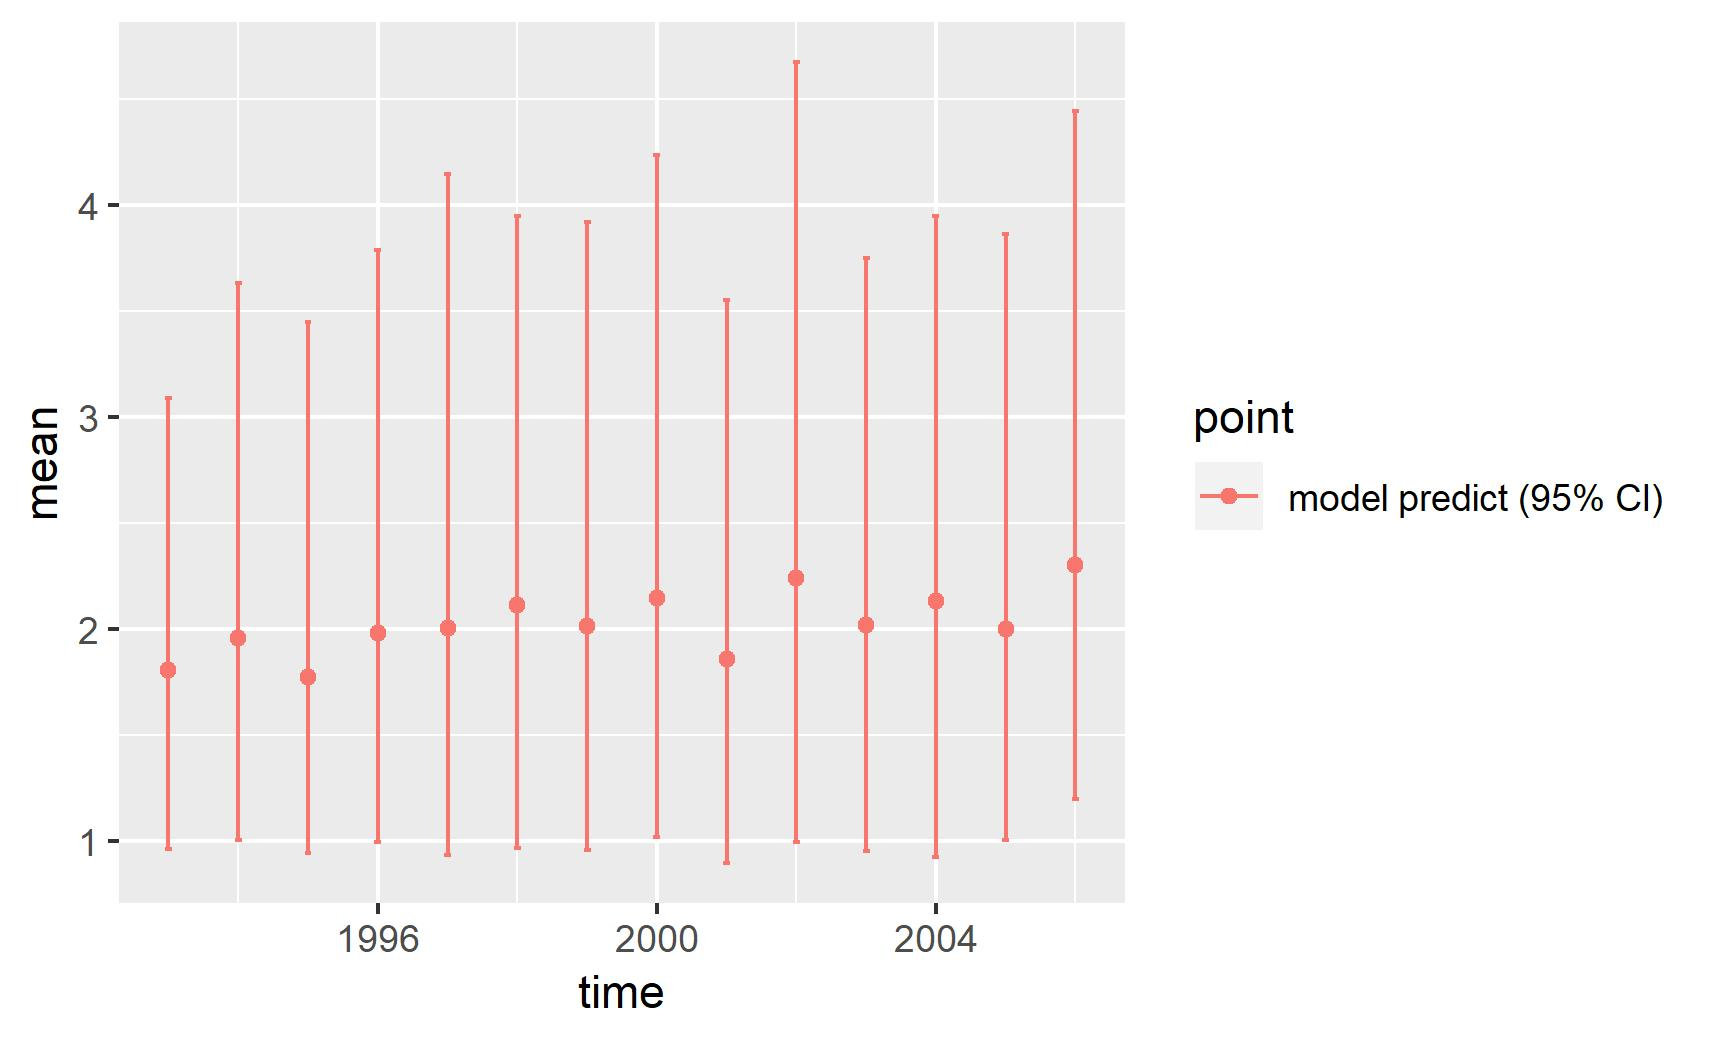

Data behind this chart, as committed beside it:
, point, mean, low, high, time
1, model predict (95% CI), 1.806, 0.9594, 3.09, 1993
2, model predict (95% CI), 1.955, 1.004, 3.63, 1994
3, model predict (95% CI), 1.771, 0.9402, 3.446, 1995
4, model predict (95% CI), 1.98, 0.9953, 3.788, 1996
5, model predict (95% CI), 2.004, 0.9317, 4.146, 1997
6, model predict (95% CI), 2.112, 0.9648, 3.948, 1998
7, model predict (95% CI), 2.011, 0.9571, 3.918, 1999
8, model predict (95% CI), 2.146, 1.018, 4.234, 2000
9, model predict (95% CI), 1.855, 0.8967, 3.551, 2001
10, model predict (95% CI), 2.238, 0.9962, 4.671, 2002
11, model predict (95% CI), 2.017, 0.9506, 3.747, 2003
12, model predict (95% CI), 2.131, 0.9253, 3.947, 2004
13, model predict (95% CI), 1.997, 1.002, 3.862, 2005
14, model predict (95% CI), 2.303, 1.197, 4.444, 2006
